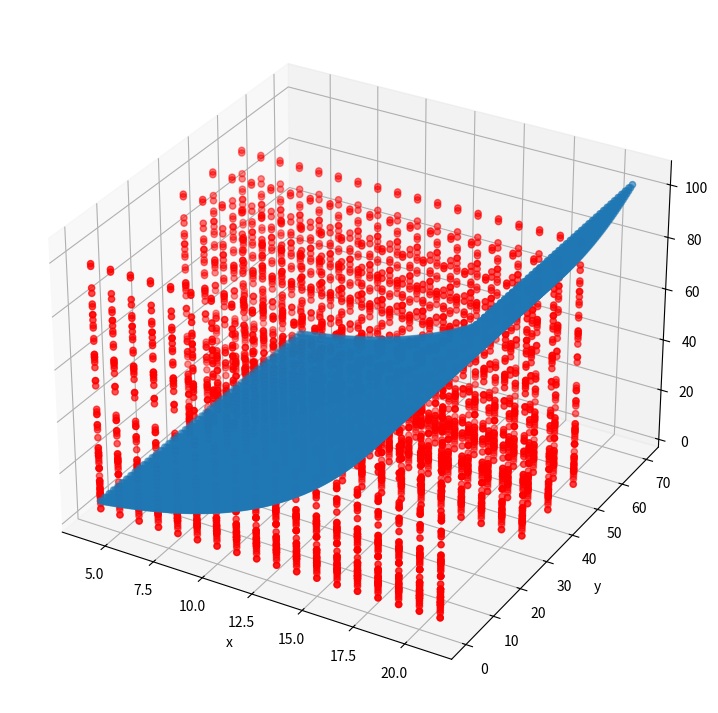
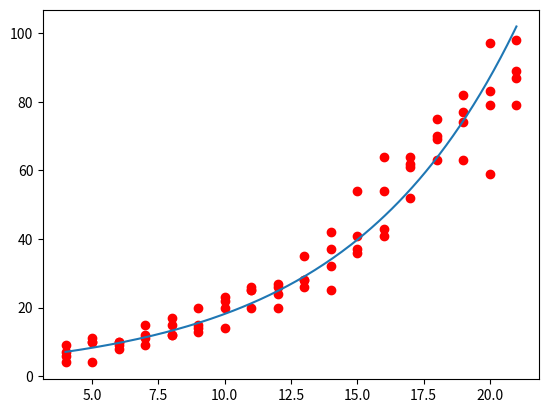

Python code for these plots, in order:
# -*- coding: utf-8 -*-
import numpy as np
import matplotlib.pyplot as plt
from mpl_toolkits import mplot3d
import math


def function2D(dis, ang, k1, k2):
    returnArr = np.empty(dis.size * ang.size)
    count = 0
    for eachAngle in ang:
        for eachDis in dis:
            result = k1*(np.exp(k2*eachDis))
            returnArr[count] = result
            count += 1
    return returnArr

if __name__ == "__main__":
    # ------------ Variables -------------------------
    print("=== Calculating number of samples ===")
    numberAngle = 4
    numberDistance = 18
    n = numberAngle * numberDistance
    print("Number of sample is " + str(n) + "\n")

    # ----------- Generating data --------------------
    print("=== Generting the data: sensor reading, distance, angle ===")
    std_array_0 = np.array([9, 11, 10, 15, 17, 20, 23, 25, 26, 35, 42, 54, 64, 64, 75, 74, 83, 89])
    std_array_30 = np.array([6, 10, 10, 12, 12, 13, 20, 20, 20, 26, 32, 36, 41, 52, 63, 63, 59, 79])
    std_array_40 = np.array([4, 10, 9, 9, 15, 15, 22, 25, 27, 28, 37, 37, 54, 62, 69, 82, 79, 87])
    std_array_50 = np.array([7, 4, 8, 11, 12, 14, 14, 26, 24, 28, 25, 41, 43, 61, 70, 77, 97, 98])
    std_array_60 = np.array([9, 15, 18, 33, 36, 45, 53, 67, 65, 59, 72, 94, 102, 77, 41, 7, 0, 0])
    std_array_70 = np.array([9, 12, 13, 19, 23, 33, 43, 49, 63, 57, 89, 87, 80, 103, 85, 46, 4, 0])
    # For ignoring 60-70 degree data
    v = (np.matrix(np.concatenate((std_array_0, std_array_30, std_array_40, std_array_50)))).T
    # Including 60-70 degree data
    # v= (np.matrix(np.concatenate((std_array_0, std_array_30, std_array_40, std_array_50, std_array_60, std_array_70)))).T
    # print("v: ", end="")
    # print(v)
    # ------------ distance column ---------------------
    d = np.array([4, 5, 6, 7, 8, 9, 10, 11, 12, 13, 14, 15, 16, 17, 18, 19, 20, 21])
    d = (np.repeat([d], numberAngle, axis=0)).flatten()
    # print("Distance array : ")
    # print(d)
    print("Distance array shape: ", end="")
    print(d.shape)
    # ------------ theta column ---------------------
    # For ignoring 60-70 degree data
    theta = np.array([0, 30, 40, 50])
    # Including 60-70 degree data
    # theta = np.array([0, 30, 40, 50, 60, 70])
    theta = (np.repeat([theta], numberDistance)).flatten()
    # print("Angle : ", end="")
    # print(theta)
    print("Angle shape : ", end="")
    print(theta.shape)
    column_1 = np.full(n, 1)
    # ------------ A matrix ---------------------
    A = (np.matrix([column_1, d])).T
    print("A: ")
    print(A)
    # ------------ A matrix ---------------------
    print("Shape of A: ", end="")
    print(A.shape)

    print("Shape of v", end="")
    print(v.shape)

    # ------------ Start to find solutoin -------
    # solution
    c = np.matmul(np.matmul(np.linalg.inv(np.matmul(A.T, A)), A.T), np.log(v))
    print("x: ")
    print(c)
    k1 = np.exp(c[0])
    k2 = c[1]
    print("k1: ",end="")
    print(k1)
    print("k2: ",end="")
    print(k2)

    # ------------ Plotting the solution 3D -------
    # Creating figure
    fig = plt.figure(figsize=(14, 9))
    ax = plt.axes(projection='3d')

    distance = np.linspace(4, 21, num=200)
    angle = np.linspace(0, 70, num=50)
    f = function2D(distance, angle, k1, k2)

    angle = (np.repeat([angle], 200)).flatten()
    distance = (np.repeat([distance], 50, axis=0)).flatten()
    # print(distance)
    # X, Y = np.meshgrid(distance, angle)
    ax.scatter3D(distance, angle, f)
    ax.scatter3D(d, theta, v, color='red')
    ax.set_xlabel('x')
    ax.set_ylabel('y')
    ax.set_zlabel('z')
    # print(distance.shape)
    # print(angle.shape)
    # print(f.shape)
    # plt.savefig('D:\\Research\\Swarm-Robot-USS-2022\\Data\IR\\Distribution\\new\\images\\leastSquareMethod-include60-70\\3D_overall_look')
    # plt.savefig('D:\\Research\\Swarm-Robot-USS-2022\\Data\\IR\\Distribution\\new\\images\\leastSquareMethod-deleted6070\\3D_overall_look')
    # plt.savefig('D:\\Research\\Swarm-Robot-USS-2022\\Data\\IR\\Distribution\\new\\images\\leastSquareMethod-deleted6070\\std_v0\\3D_overall_look')
    # plt.show()

    # ------------ Plotting the solution 2D -------
    # Creating figure
    fig = plt.figure()

    distance = np.linspace(4, 21, num=200)
    f = function2D(distance, np.array([0]), k1, k2)
    plt.plot(distance, f)
    # plt.scatter(np.array([4, 5, 6, 7, 8, 9, 10, 11, 12, 13, 14, 15, 16, 17, 18, 19, 20, 21]), std_array_0, color='red')
    x = np.array([4, 5, 6, 7, 8, 9, 10, 11, 12, 13, 14, 15, 16, 17, 18, 19, 20, 21])
    x = (np.repeat([x], 4, axis=0)).flatten()
    v_test = np.concatenate((std_array_0, std_array_30, std_array_40, std_array_50))
    print(x)
    print(v_test)
    plt.scatter(x, v_test, color='red')
    # plt.savefig('D:\\Research\\Swarm-Robot-USS-2022\\Data\IR\\Distribution\\new\\images\\leastSquareMethod-include60-70\\0degree')
    # plt.savefig('D:\\Research\\Swarm-Robot-USS-2022\\Data\\IR\\Distribution\\new\\images\\leastSquareMethod-deleted6070\\std_v0\\0degree')
    plt.show()





